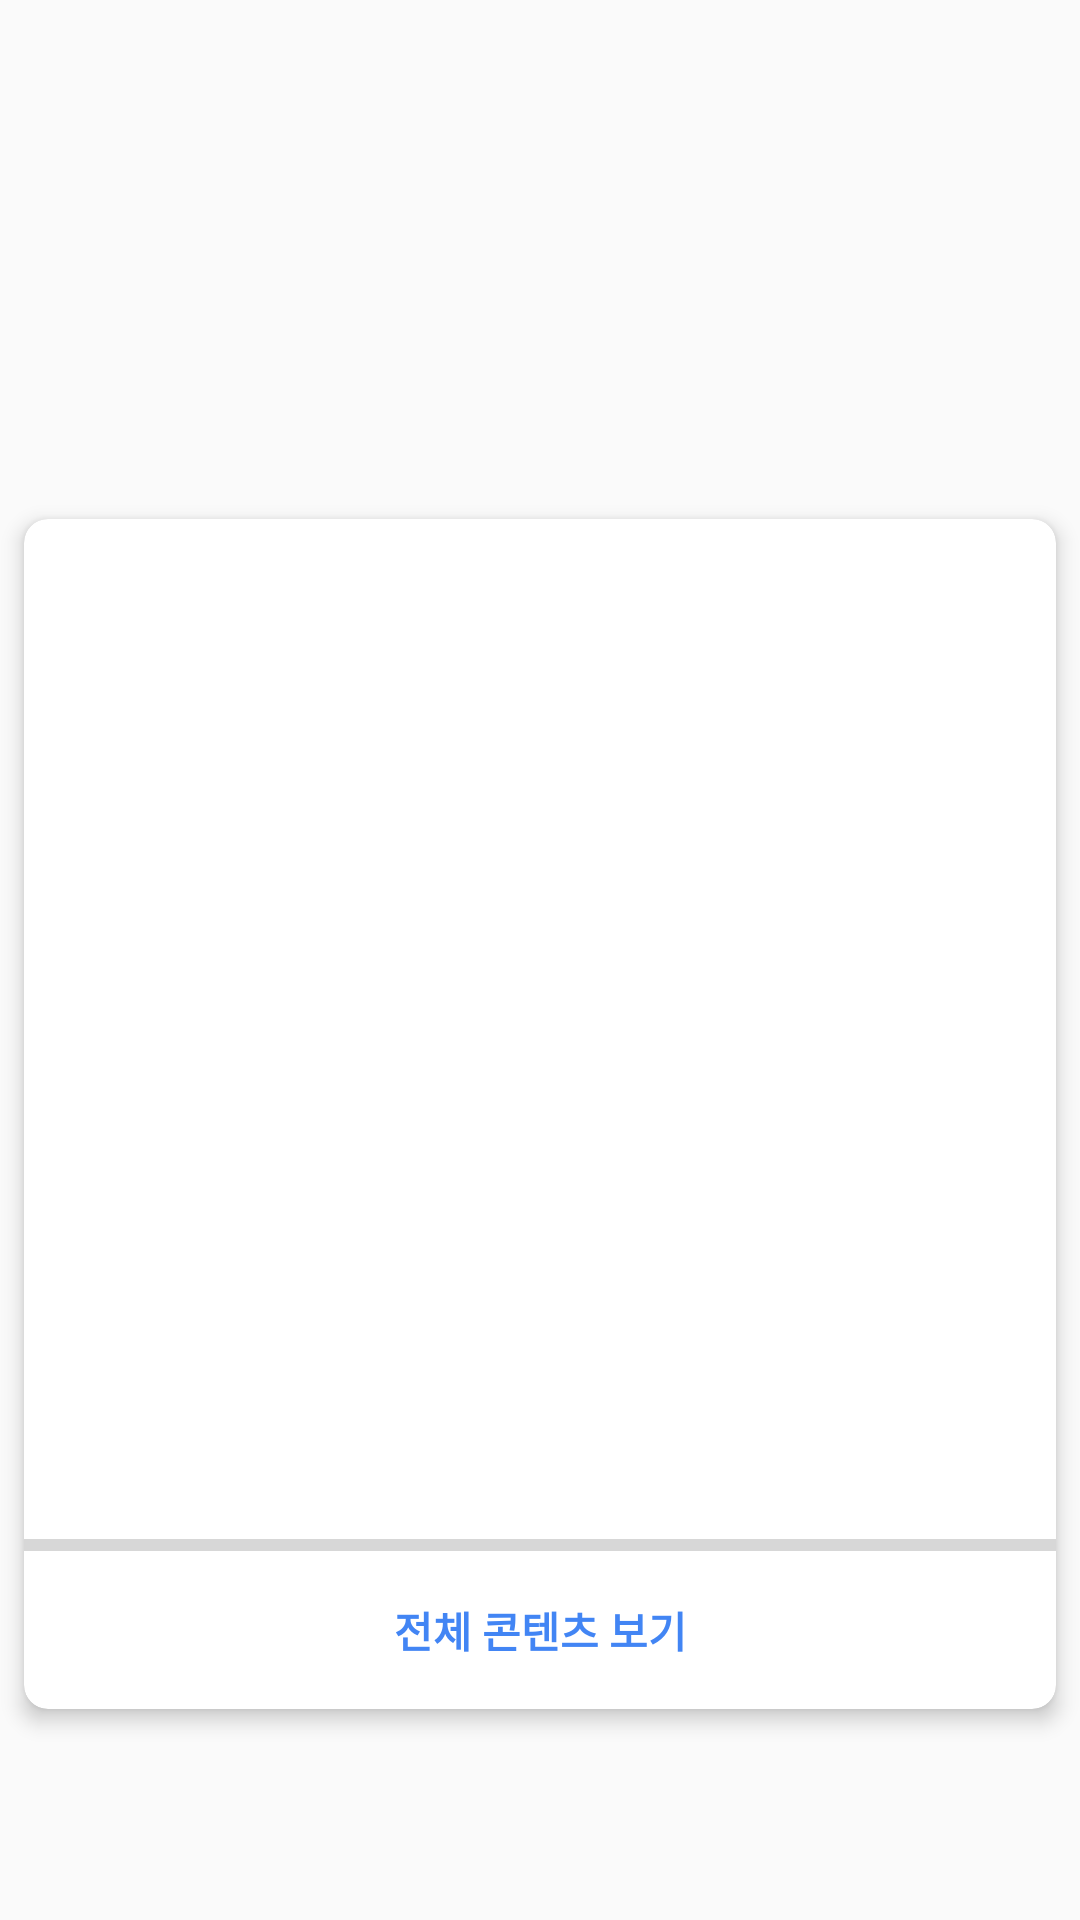

Produce the Android XML layout that renders to this screen, including the resource entries it uses.
<!-- AndroidManifest.xml: application theme AppTheme -->
<!-- res/layout/fragment_channel.xml -->
<?xml version="1.0" encoding="utf-8"?>
<androidx.constraintlayout.widget.ConstraintLayout xmlns:android="http://schemas.android.com/apk/res/android"
    xmlns:app="http://schemas.android.com/apk/res-auto"
    xmlns:tools="http://schemas.android.com/tools"
    android:layout_width="match_parent"
    android:layout_height="wrap_content"
    android:layout_margin="@dimen/basic_margin"
    tools:context=".fragments.ChannelFragment">

    <TextView
        android:id="@+id/fragmentTitle"
        android:layout_width="match_parent"
        android:layout_height="wrap_content"
        android:layout_marginStart="8dp"
        android:layout_marginTop="8dp"
        android:layout_marginEnd="8dp"
        app:layout_constraintBottom_toTopOf="@+id/cardView"
        app:layout_constraintEnd_toEndOf="parent"
        app:layout_constraintHorizontal_bias="0.5"
        app:layout_constraintStart_toStartOf="parent"
        app:layout_constraintTop_toTopOf="parent"
        style="@style/RssTitleTextView" />

    <androidx.cardview.widget.CardView
        android:id="@+id/cardView"
        app:cardElevation="4dp"
        android:layout_width="match_parent"
        android:layout_height="wrap_content"
        android:layout_marginStart="8dp"
        android:layout_marginTop="8dp"
        android:layout_marginEnd="8dp"
        android:layout_marginBottom="8dp"
        app:cardCornerRadius="@dimen/item_corner_radius"
        app:layout_constraintBottom_toBottomOf="parent"
        app:layout_constraintEnd_toEndOf="parent"
        app:layout_constraintHorizontal_bias="0.5"
        app:layout_constraintStart_toStartOf="parent"
        app:layout_constraintTop_toBottomOf="@+id/fragmentTitle">

        <androidx.constraintlayout.widget.ConstraintLayout
            android:layout_width="match_parent"
            android:layout_height="match_parent">


            <androidx.recyclerview.widget.RecyclerView
                android:id="@+id/recyclerView"
                android:layout_width="match_parent"
                android:layout_height="0dp"
                app:layout_constraintDimensionRatio="1"
                app:layout_constraintBottom_toTopOf="@+id/allContentsButton"
                app:layout_constraintEnd_toEndOf="parent"
                app:layout_constraintHorizontal_bias="0.5"
                app:layout_constraintStart_toStartOf="parent"
                app:layout_constraintVertical_bias="0.0" />


            <TextView
                android:id="@+id/allContentsButton"
                android:layout_width="match_parent"
                android:layout_height="wrap_content"
                android:paddingTop="16dp"
                android:paddingBottom="16dp"
                android:textAlignment="center"
                android:text="@string/see_all_contents"
                android:textSize="14sp"
                android:textStyle="bold"
                android:textColor="@color/colorAccent"
                app:layout_constraintEnd_toEndOf="parent"
                app:layout_constraintHorizontal_bias="0.5"
                app:layout_constraintStart_toStartOf="parent"
                app:layout_constraintTop_toBottomOf="@+id/recyclerView" />

            <ProgressBar
                android:id="@+id/slideProgressBar"
                style="?android:attr/progressBarStyleHorizontal"
                android:layout_width="match_parent"
                android:layout_height="4dp"
                android:max="1000"
                app:layout_constraintBottom_toBottomOf="@+id/recyclerView"
                app:layout_constraintEnd_toEndOf="@+id/recyclerView"
                app:layout_constraintStart_toStartOf="@+id/recyclerView"
                app:layout_constraintTop_toTopOf="@+id/recyclerView"
                app:layout_constraintVertical_bias="1.0" />


        </androidx.constraintlayout.widget.ConstraintLayout>


    </androidx.cardview.widget.CardView>

</androidx.constraintlayout.widget.ConstraintLayout>
<!-- resources referenced by this layout -->
<resources>
  <color name="colorAccent">#4285F4</color>
  <dimen name="basic_margin">16dp</dimen>
  <dimen name="item_corner_radius">8dp</dimen>
  <string name="see_all_contents">전체 콘텐츠 보기</string>
  <style name="RssTitleTextView" parent="TextAppearance.AppCompat.Headline">
          <item name="android:textColor">@android:color/black</item>
          <item name="android:textStyle">bold</item>
      </style>
  <style name="AppTheme" parent="Theme.AppCompat.Light.NoActionBar">
          <item name="colorPrimary">@color/colorPrimary</item>
          <item name="colorPrimaryDark">@color/colorPrimaryDark</item>
          <item name="colorAccent">@color/colorAccent</item>
          <item name="android:statusBarColor">@color/white</item>
          <item name="android:windowLightStatusBar">true</item>
      </style>
  <color name="colorPrimary">#ffffff</color>
  <color name="colorPrimaryDark">#eeeeee</color>
  <color name="white">#ffffff</color>
</resources>
